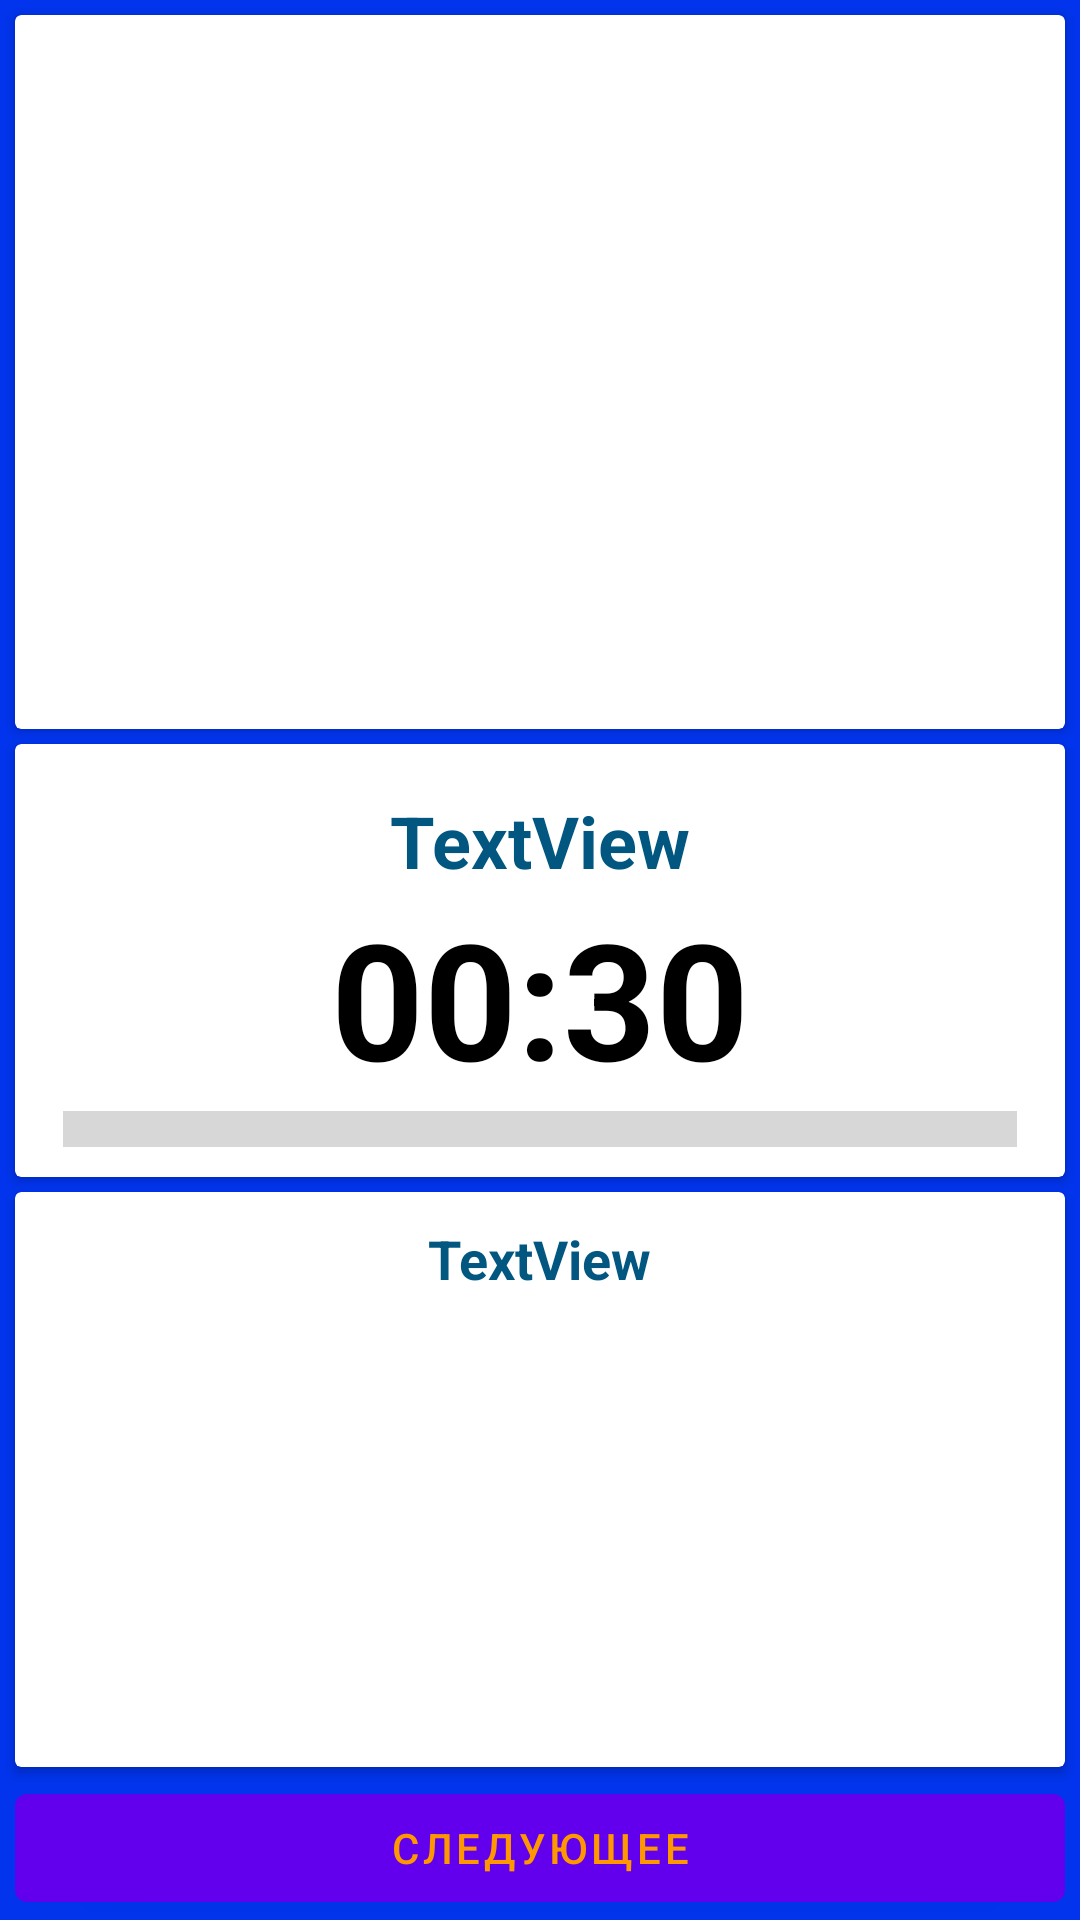

Here is an Android app screen rendered from its layout file. Give the layout XML and the strings, colors and styles it references.
<!-- AndroidManifest.xml: application theme Theme.AppFitnes -->
<!-- res/layout/exercise.xml -->
<?xml version="1.0" encoding="utf-8"?>
<androidx.constraintlayout.widget.ConstraintLayout xmlns:android="http://schemas.android.com/apk/res/android"
    xmlns:app="http://schemas.android.com/apk/res-auto"
    xmlns:tools="http://schemas.android.com/tools"
    android:layout_width="match_parent"
    android:layout_height="match_parent"
    android:background="@color/blue">

    <androidx.cardview.widget.CardView
        android:layout_width="0dp"
        android:layout_height="0dp"
        android:layout_marginTop="5dp"
        android:layout_marginBottom="5dp"
        app:layout_constraintBottom_toTopOf="@+id/cardView3"
        app:layout_constraintEnd_toEndOf="@+id/cardView3"
        app:layout_constraintStart_toStartOf="@+id/cardView3"
        app:layout_constraintTop_toTopOf="parent">

        <ImageView
            android:id="@+id/imMain"
            android:layout_width="match_parent"
            android:layout_height="match_parent"
            app:srcCompat="@drawable/ic_launcher_background" />
    </androidx.cardview.widget.CardView>

    <androidx.cardview.widget.CardView
        android:id="@+id/cardView3"
        android:layout_width="0dp"
        android:layout_height="wrap_content"
        android:layout_marginStart="5dp"
        android:layout_marginEnd="5dp"
        app:layout_constraintBottom_toTopOf="@+id/guideline2"
        app:layout_constraintEnd_toEndOf="parent"
        app:layout_constraintStart_toStartOf="parent"
        app:layout_constraintTop_toTopOf="@+id/guideline2">

        <LinearLayout
            android:layout_width="match_parent"
            android:layout_height="match_parent"
            android:gravity="center"
            android:orientation="vertical">

            <TextView
                android:id="@+id/tvName"
                android:layout_width="wrap_content"
                android:layout_height="wrap_content"
                android:layout_marginTop="16dp"
                android:text="TextView"
                android:textColor="@color/blue_dark"
                android:textSize="24sp"
                android:textStyle="bold" />

            <TextView
                android:id="@+id/tvTime"
                android:layout_width="wrap_content"
                android:layout_height="wrap_content"
                android:text="00:30"
                android:textColor="@color/black"
                android:textSize="54sp"
                android:textStyle="bold" />

            <ProgressBar
                android:id="@+id/progressBar"
                style="?android:attr/progressBarStyleHorizontal"
                android:layout_width="match_parent"
                android:layout_height="wrap_content"
                android:layout_marginStart="16dp"
                android:layout_marginEnd="16dp"
                android:layout_marginBottom="8dp"
                android:scaleY="3" />
        </LinearLayout>
    </androidx.cardview.widget.CardView>

    <androidx.cardview.widget.CardView
        android:layout_width="0dp"
        android:layout_height="0dp"
        android:layout_marginTop="5dp"
        android:layout_marginBottom="3dp"
        app:layout_constraintBottom_toTopOf="@+id/bNext"
        app:layout_constraintEnd_toEndOf="@+id/cardView3"
        app:layout_constraintStart_toStartOf="@+id/cardView3"
        app:layout_constraintTop_toBottomOf="@+id/cardView3">

        <LinearLayout
            android:layout_width="match_parent"
            android:layout_height="match_parent"
            android:gravity="center"
            android:orientation="vertical">

            <TextView
                android:id="@+id/tvNextName"
                android:layout_width="wrap_content"
                android:layout_height="wrap_content"
                android:layout_margin="10dp"
                android:text="TextView"
                android:textColor="@color/blue_dark"
                android:textSize="18sp"
                android:textStyle="bold" />

            <ImageView
                android:id="@+id/imNext"
                android:layout_width="match_parent"
                android:layout_height="match_parent"
                android:layout_margin="10dp"
                app:srcCompat="@drawable/ic_launcher_background" />
        </LinearLayout>
    </androidx.cardview.widget.CardView>

    <Button
        android:id="@+id/bNext"
        android:layout_width="0dp"
        android:layout_height="wrap_content"
        android:text="@string/next"
        android:textColor="#FF9800"
        app:layout_constraintBottom_toBottomOf="parent"
        app:layout_constraintEnd_toEndOf="@+id/cardView3"
        app:layout_constraintStart_toStartOf="@+id/cardView3" />

    <androidx.constraintlayout.widget.Guideline
        android:id="@+id/guideline2"
        android:layout_width="wrap_content"
        android:layout_height="wrap_content"
        android:orientation="horizontal"
        app:layout_constraintGuide_percent="0.5" />
</androidx.constraintlayout.widget.ConstraintLayout>
<!-- resources referenced by this layout -->
<resources>
  <color name="black">#FF000000</color>
  <color name="blue">#0134EC</color>
  <color name="blue_dark">#015780</color>
  <string name="next">Следующее</string>
  <style name="Theme.AppFitnes" parent="Theme.MaterialComponents.DayNight.DarkActionBar">
          
          <item name="colorPrimary">@color/purple_500</item>
          <item name="colorPrimaryVariant">@color/purple_700</item>
          <item name="colorOnPrimary">@color/white</item>
          
          <item name="colorSecondary">@color/blue</item>
          <item name="colorSecondaryVariant">@color/teal_700</item>
          <item name="colorOnSecondary">@color/black</item>
          <item name="android:windowFullscreen">true</item>
  
          
          <item name="android:statusBarColor" tools:targetApi="l">?attr/colorPrimaryVariant</item>
          
      </style>
  <color name="purple_500">#FF6200EE</color>
  <color name="purple_700">#FF3700B3</color>
  <color name="white">#FFFFFFFF</color>
  <color name="teal_700">#FF018786</color>
</resources>
